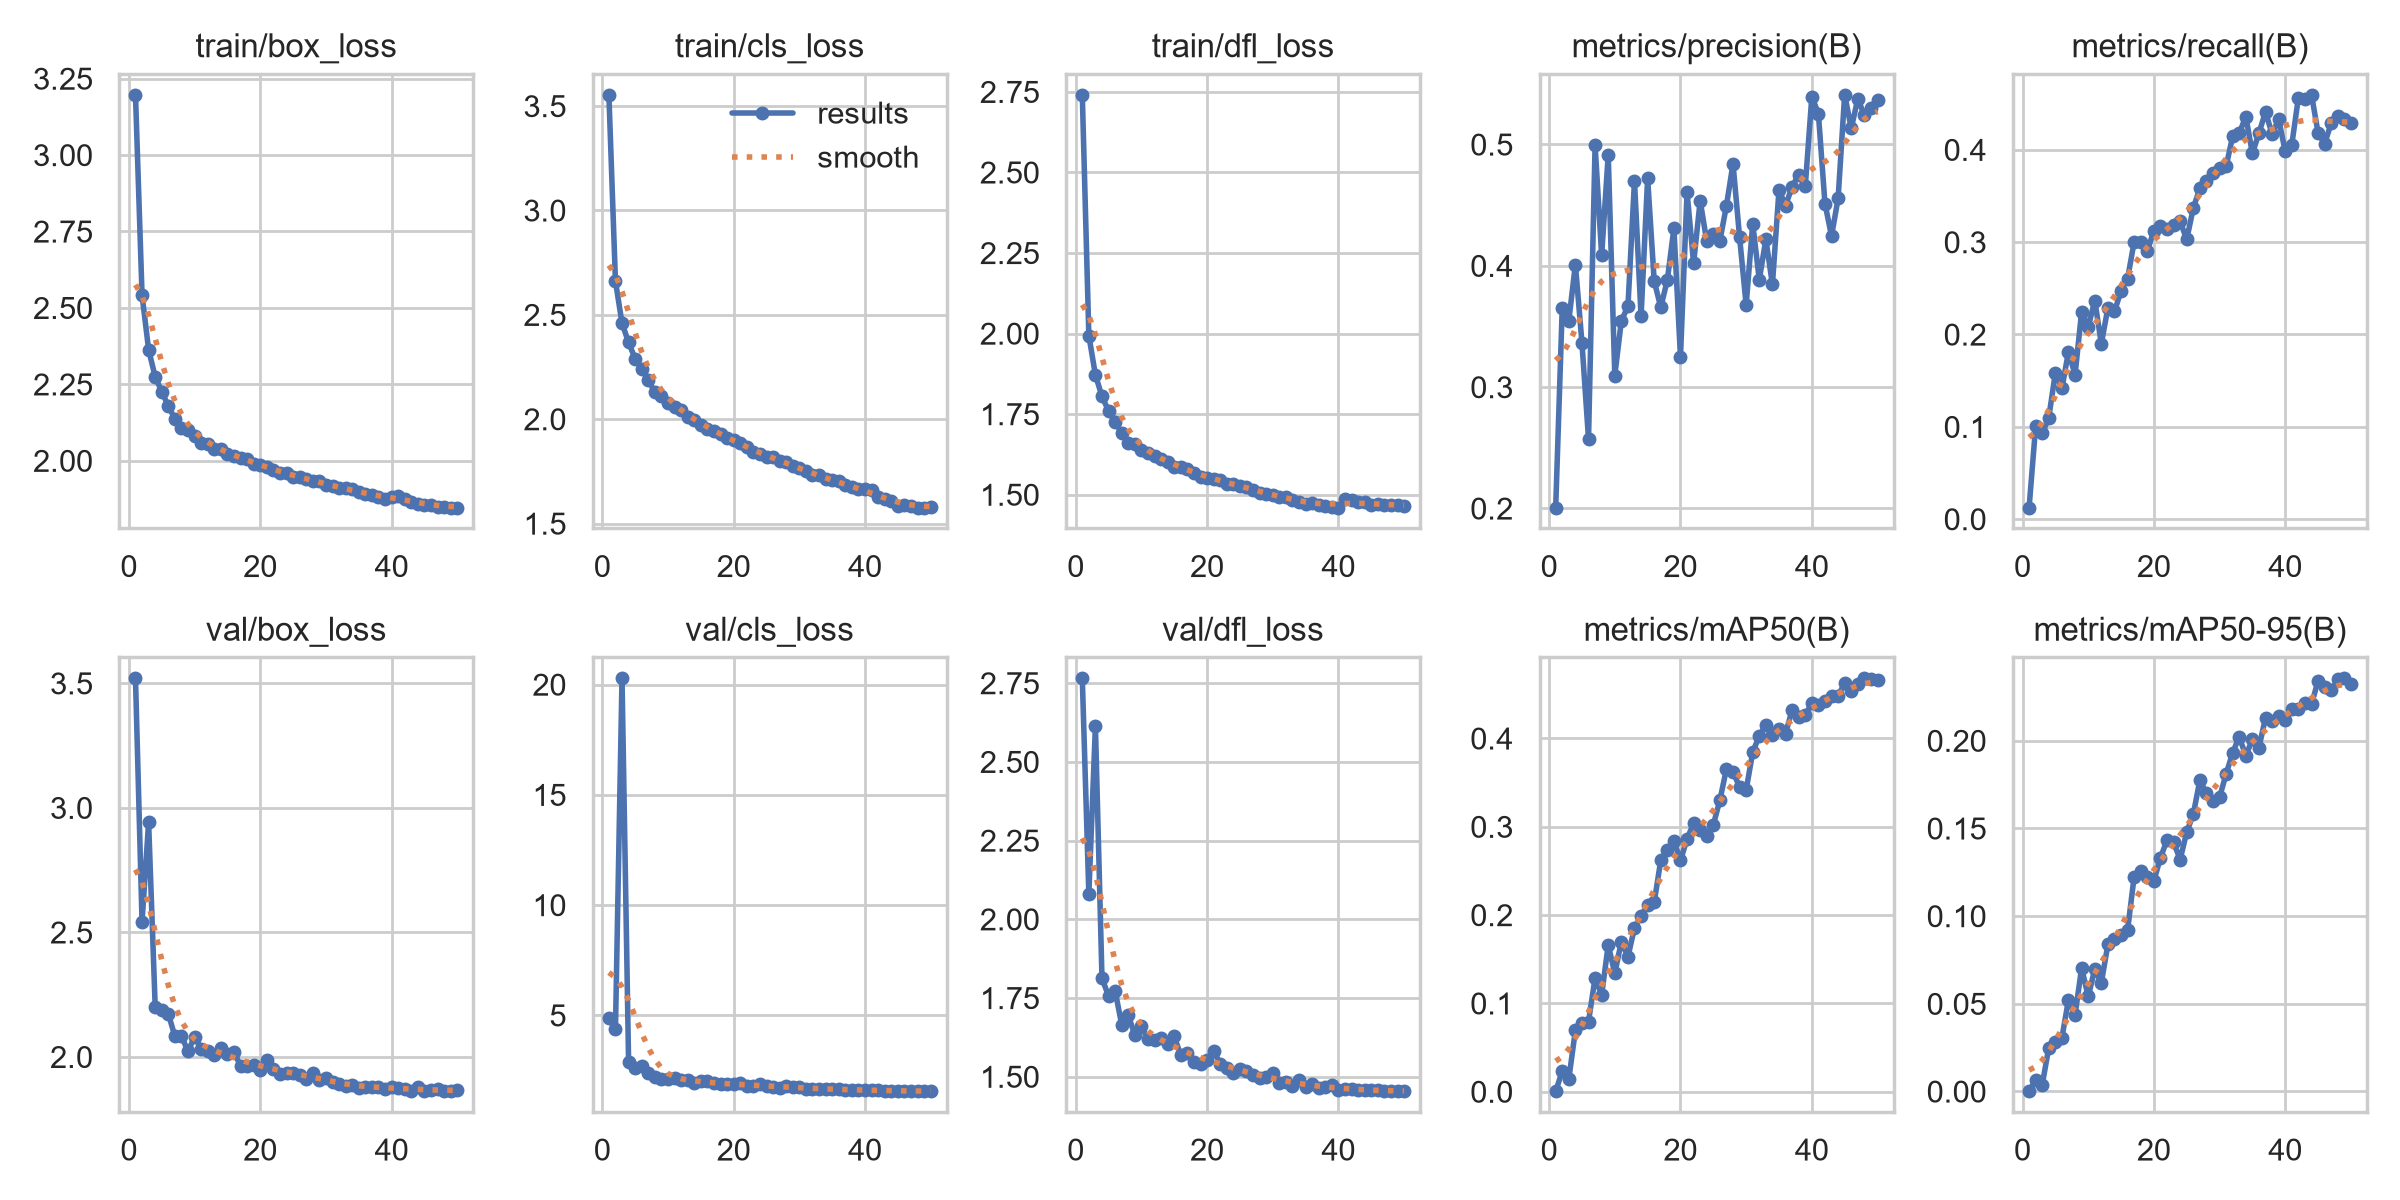

Data behind this chart, as committed beside it:
epoch, time, train/box_loss, train/cls_loss, train/dfl_loss, metrics/precision(B), metrics/recall(B), metrics/mAP50(B), metrics/mAP50-95(B), val/box_loss, val/cls_loss, val/dfl_loss, lr/pg0, lr/pg1, lr/pg2
1, 56.42, 3.198, 3.555, 2.741, 0.2006, 0.01232, 0.00044, 0.00011, 3.521, 4.879, 2.766, 0.003294, 0.003294, 0.07036
2, 90.55, 2.542, 2.661, 1.994, 0.3654, 0.1007, 0.02317, 0.00651, 2.543, 4.36, 2.08, 0.006621, 0.006621, 0.04035
3, 130.7, 2.363, 2.459, 1.871, 0.3547, 0.09283, 0.01432, 0.00375, 2.942, 20.29, 2.614, 0.009921, 0.009921, 0.01032
4, 164.7, 2.274, 2.368, 1.805, 0.4011, 0.11, 0.06943, 0.02501, 2.202, 2.897, 1.812, 0.009912, 0.009912, 0.009912
5, 198.7, 2.226, 2.289, 1.76, 0.3366, 0.1585, 0.07798, 0.02826, 2.187, 2.596, 1.756, 0.009844, 0.009844, 0.009844
6, 232.8, 2.179, 2.243, 1.725, 0.2572, 0.1416, 0.0793, 0.03065, 2.173, 2.681, 1.773, 0.009758, 0.009758, 0.009758
7, 267.1, 2.137, 2.186, 1.692, 0.4994, 0.1815, 0.129, 0.05231, 2.083, 2.38, 1.665, 0.009652, 0.009652, 0.009652
8, 301.2, 2.106, 2.13, 1.66, 0.4087, 0.1561, 0.1096, 0.04356, 2.084, 2.222, 1.696, 0.009529, 0.009529, 0.009529
9, 335.2, 2.101, 2.11, 1.659, 0.4915, 0.2248, 0.1661, 0.07047, 2.022, 2.116, 1.632, 0.009388, 0.009388, 0.009388
10, 369.1, 2.08, 2.079, 1.638, 0.3095, 0.2077, 0.1339, 0.0542, 2.08, 2.121, 1.661, 0.009229, 0.009229, 0.009229
11, 402.9, 2.06, 2.06, 1.628, 0.3547, 0.2368, 0.17, 0.06966, 2.034, 2.15, 1.618, 0.009055, 0.009055, 0.009055
12, 436.7, 2.055, 2.044, 1.62, 0.3665, 0.1901, 0.1526, 0.06193, 2.024, 2.084, 1.618, 0.008864, 0.008864, 0.008864
13, 470.6, 2.039, 2.011, 1.61, 0.4699, 0.2287, 0.1855, 0.08383, 2.01, 2.072, 1.622, 0.008658, 0.008658, 0.008658
14, 504.5, 2.037, 1.994, 1.601, 0.3582, 0.2249, 0.1993, 0.08666, 2.034, 1.953, 1.605, 0.008439, 0.008439, 0.008439
15, 538.3, 2.023, 1.974, 1.587, 0.4722, 0.2472, 0.2108, 0.08917, 2.012, 2.006, 1.628, 0.008205, 0.008205, 0.008205
16, 572.4, 2.016, 1.955, 1.586, 0.3875, 0.2605, 0.2143, 0.09209, 2.019, 2.001, 1.568, 0.00796, 0.00796, 0.00796
17, 606.3, 2.009, 1.945, 1.58, 0.3657, 0.3004, 0.262, 0.1226, 1.963, 1.927, 1.576, 0.007702, 0.007702, 0.007702
18, 640.2, 2.004, 1.927, 1.567, 0.3883, 0.3006, 0.2731, 0.1258, 1.962, 1.865, 1.546, 0.007435, 0.007435, 0.007435
19, 674, 1.991, 1.909, 1.556, 0.4309, 0.2904, 0.2836, 0.1221, 1.968, 1.872, 1.541, 0.007158, 0.007158, 0.007158
20, 708, 1.987, 1.898, 1.552, 0.325, 0.3123, 0.2618, 0.1201, 1.949, 1.871, 1.554, 0.006872, 0.006872, 0.006872
21, 741.8, 1.979, 1.884, 1.549, 0.4606, 0.3174, 0.2861, 0.1332, 1.986, 1.937, 1.581, 0.00658, 0.00658, 0.00658
22, 775.7, 1.971, 1.869, 1.546, 0.4021, 0.3141, 0.304, 0.1433, 1.953, 1.81, 1.542, 0.006281, 0.006281, 0.006281
23, 809.7, 1.961, 1.844, 1.533, 0.4536, 0.3184, 0.2962, 0.142, 1.933, 1.81, 1.529, 0.005978, 0.005978, 0.005978
24, 843.5, 1.96, 1.834, 1.534, 0.4202, 0.3225, 0.2894, 0.1323, 1.937, 1.868, 1.512, 0.00567, 0.00567, 0.00567
25, 877.5, 1.948, 1.821, 1.528, 0.426, 0.3029, 0.302, 0.1479, 1.937, 1.788, 1.524, 0.005361, 0.005361, 0.005361
26, 911.4, 1.948, 1.817, 1.525, 0.4206, 0.3369, 0.3301, 0.158, 1.929, 1.748, 1.517, 0.00505, 0.00505, 0.00505
27, 945.5, 1.941, 1.799, 1.516, 0.4496, 0.3582, 0.3654, 0.1775, 1.913, 1.726, 1.505, 0.004739, 0.004739, 0.004739
28, 979.4, 1.934, 1.793, 1.505, 0.4841, 0.3664, 0.3619, 0.17, 1.934, 1.786, 1.496, 0.00443, 0.00443, 0.00443
29, 1013, 1.935, 1.777, 1.502, 0.4237, 0.3744, 0.3452, 0.1656, 1.906, 1.76, 1.499, 0.004122, 0.004122, 0.004122
30, 1047, 1.92, 1.767, 1.499, 0.3677, 0.38, 0.3415, 0.1677, 1.917, 1.734, 1.513, 0.003819, 0.003819, 0.003819
31, 1081, 1.917, 1.753, 1.494, 0.4346, 0.3821, 0.3844, 0.1811, 1.899, 1.677, 1.481, 0.00352, 0.00352, 0.00352
32, 1115, 1.911, 1.733, 1.494, 0.3885, 0.4147, 0.4029, 0.1932, 1.891, 1.675, 1.484, 0.003228, 0.003228, 0.003228
33, 1149, 1.909, 1.732, 1.484, 0.4218, 0.4181, 0.4156, 0.2023, 1.883, 1.672, 1.469, 0.002942, 0.002942, 0.002942
34, 1183, 1.906, 1.713, 1.477, 0.3846, 0.4359, 0.4041, 0.1913, 1.889, 1.655, 1.489, 0.002665, 0.002665, 0.002665
35, 1217, 1.896, 1.706, 1.471, 0.4626, 0.396, 0.4105, 0.2011, 1.877, 1.657, 1.468, 0.002398, 0.002398, 0.002398
36, 1251, 1.891, 1.702, 1.474, 0.4496, 0.418, 0.4055, 0.1961, 1.879, 1.645, 1.476, 0.00214, 0.00214, 0.00214
37, 1284, 1.889, 1.687, 1.468, 0.4652, 0.4411, 0.4321, 0.2132, 1.88, 1.619, 1.464, 0.001895, 0.001895, 0.001895
38, 1318, 1.882, 1.674, 1.466, 0.4752, 0.4169, 0.4238, 0.2112, 1.878, 1.628, 1.466, 0.001661, 0.001661, 0.001661
39, 1353, 1.876, 1.664, 1.461, 0.4654, 0.4331, 0.4268, 0.2142, 1.87, 1.624, 1.472, 0.001442, 0.001442, 0.001442
40, 1386, 1.88, 1.667, 1.459, 0.5395, 0.3982, 0.4397, 0.2119, 1.881, 1.597, 1.459, 0.001236, 0.001236, 0.001236
41, 1436, 1.884, 1.66, 1.487, 0.5253, 0.4055, 0.4377, 0.2183, 1.875, 1.608, 1.461, 0.001045, 0.001045, 0.001045
42, 1469, 1.876, 1.627, 1.483, 0.4513, 0.4562, 0.4426, 0.2182, 1.872, 1.595, 1.46, 0.0008706, 0.0008706, 0.0008706
43, 1502, 1.867, 1.616, 1.478, 0.4245, 0.4548, 0.4475, 0.2214, 1.862, 1.579, 1.458, 0.0007123, 0.0007123, 0.0007123
44, 1536, 1.858, 1.607, 1.476, 0.4555, 0.4598, 0.4483, 0.2207, 1.879, 1.59, 1.459, 0.0005711, 0.0005711, 0.0005711
45, 1569, 1.856, 1.586, 1.467, 0.5411, 0.4183, 0.4625, 0.2342, 1.862, 1.579, 1.457, 0.0004476, 0.0004476, 0.0004476
46, 1602, 1.854, 1.588, 1.471, 0.5133, 0.4066, 0.4539, 0.2307, 1.867, 1.574, 1.457, 0.0003423, 0.0003423, 0.0003423
47, 1635, 1.85, 1.583, 1.468, 0.5376, 0.4288, 0.4617, 0.229, 1.869, 1.563, 1.455, 0.0002555, 0.0002555, 0.0002555
48, 1668, 1.85, 1.576, 1.469, 0.5242, 0.4371, 0.4683, 0.2349, 1.865, 1.561, 1.455, 0.0001877, 0.0001877, 0.0001877
49, 1701, 1.846, 1.577, 1.468, 0.53, 0.4329, 0.4678, 0.2357, 1.863, 1.556, 1.454, 0.000139, 0.000139, 0.000139
50, 1734, 1.847, 1.58, 1.464, 0.5367, 0.4289, 0.4662, 0.2326, 1.866, 1.561, 1.454, 0.0001098, 0.0001098, 0.0001098
